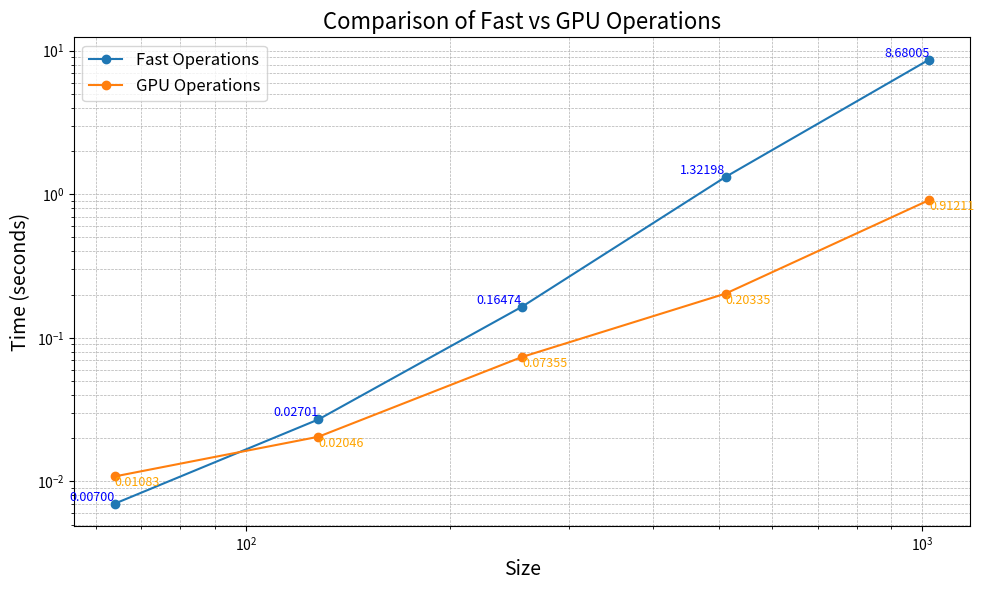

Reproduce this figure in Python.
import matplotlib.pyplot as plt

sizes = [64, 128, 256, 512, 1024]
fast_times = [0.00700, 0.02701, 0.16474, 1.32198, 8.68005]
gpu_times = [0.01083, 0.02046, 0.07355, 0.20335, 0.91211]



plt.figure(figsize=(10, 6))
plt.plot(sizes, fast_times, label='Fast Operations', marker='o')
plt.plot(sizes, gpu_times, label='GPU Operations', marker='o')

for i, size in enumerate(sizes):
    plt.text(size, fast_times[i], f'{fast_times[i]:.5f}', fontsize=9, ha='right', va='bottom', color='blue')
    plt.text(size, gpu_times[i], f'{gpu_times[i]:.5f}', fontsize=9, ha='left', va='top', color='orange')

plt.title('Comparison of Fast vs GPU Operations', fontsize=16)
plt.xlabel('Size', fontsize=14)
plt.ylabel('Time (seconds)', fontsize=14)
plt.xscale('log')  
plt.yscale('log')  
plt.grid(True, which="both", linestyle='--', linewidth=0.5)
plt.legend(fontsize=12)
plt.tight_layout()


plt.show()
